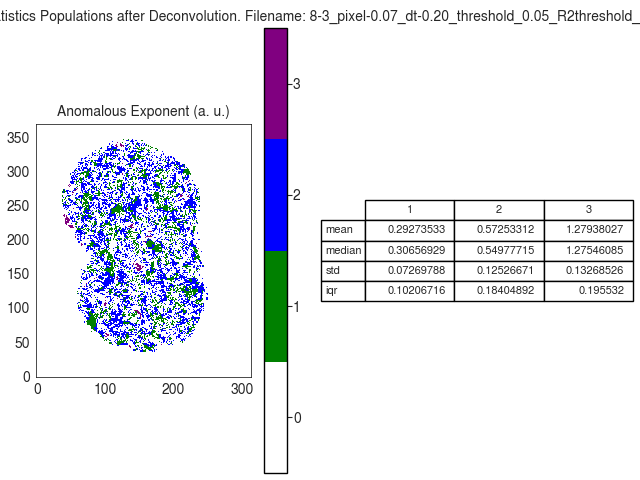

Values plotted in this chart, from the file beside it:
A
, 1, 2, 3
mean, 0.2927, 0.5725, 1.279
median, 0.3066, 0.5498, 1.275
std, 0.0727, 0.1253, 0.1327
iqr, 0.1021, 0.184, 0.1955
